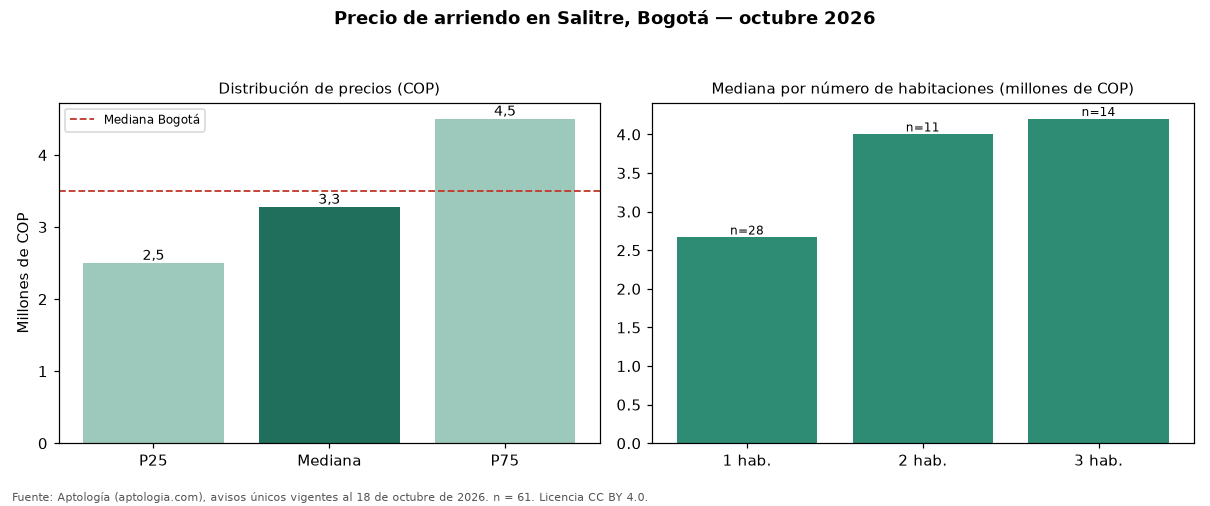

The file beside this chart, header and first rows:
seccion, metrica, valor_cop, n
precio, p25, 2500000, 61
precio, mediana, 3277000, 61
precio, p75, 4500000, 61
cop_por_m2, p25, 52500, 61
cop_por_m2, mediana, 65540, 61
cop_por_m2, p75, 87714, 61
area, area_mediana_m2, 48.0, 61
habitaciones, 1, 2665000, 28
habitaciones, 2, 4000000, 11
habitaciones, 3, 4200000, 14
habitaciones, 4+, 8500000, 4
administracion, mediana, 240000, 20
estrato, moda, 4, 
parqueadero, porcentaje_con_parqueadero, 52.5, 61
ciudad, mediana_ciudad, 3497000, 19948
ciudad, mediana_cop_por_m2_ciudad, 48571, 19948
